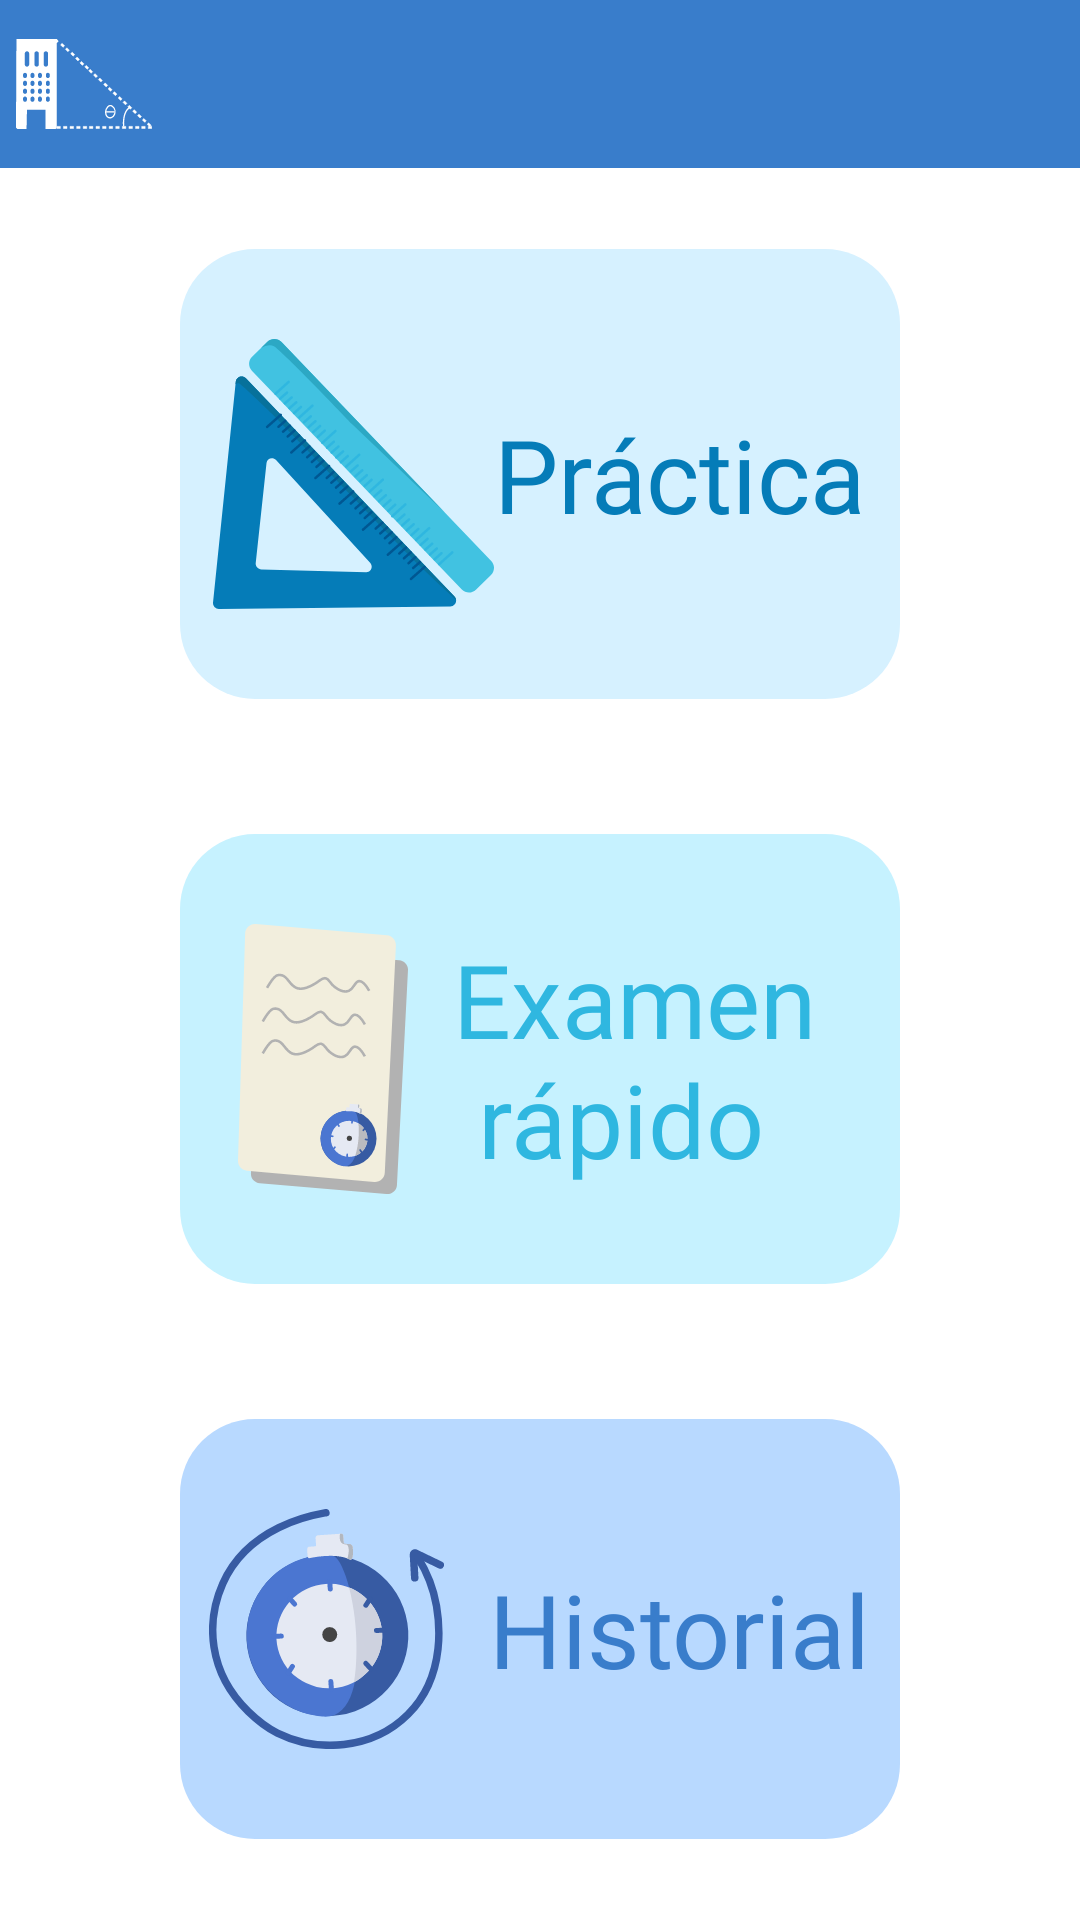

Write the Android layout XML for this screen, with the resource values it uses.
<!-- AndroidManifest.xml: application theme Theme.AplicTrianRect -->
<!-- res/layout/activity_main.xml -->
<?xml version="1.0" encoding="utf-8"?>
<androidx.constraintlayout.widget.ConstraintLayout xmlns:android="http://schemas.android.com/apk/res/android"
    xmlns:app="http://schemas.android.com/apk/res-auto"
    xmlns:tools="http://schemas.android.com/tools"
    android:layout_width="match_parent"
    android:layout_height="match_parent"
    tools:context=".activities.MainActivity">

    <FrameLayout
        android:id= "@+id/frameLayoutCreditos"
        android:layout_width="0dp"
        android:layout_height="0dp"
        android:translationZ="10dp"
        app:layout_constraintBottom_toBottomOf="parent"
        app:layout_constraintEnd_toEndOf="parent"
        app:layout_constraintHorizontal_bias="0.0"
        app:layout_constraintStart_toStartOf="parent"
        app:layout_constraintTop_toTopOf="parent"
        app:layout_constraintVertical_bias="0.0">

    </FrameLayout>

    <androidx.appcompat.widget.Toolbar
        android:id="@+id/toolbar"
        android:layout_width="match_parent"
        android:layout_height="wrap_content"
        android:background="?attr/colorPrimary"
        android:minHeight="?attr/actionBarSize"
        app:layout_constraintEnd_toEndOf="parent"
        app:layout_constraintStart_toStartOf="parent"
        app:layout_constraintTop_toTopOf="parent"
        app:navigationIcon="@drawable/ic_app_icon"
        app:titleTextColor="@android:color/transparent">

    </androidx.appcompat.widget.Toolbar>

    <LinearLayout
        android:layout_width="0dp"
        android:layout_height="0dp"
        android:foregroundGravity="center"
        android:gravity="center"
        android:orientation="vertical"
        android:paddingStart="60dp"
        android:paddingEnd="60dp"
        app:layout_constraintBottom_toBottomOf="parent"
        app:layout_constraintEnd_toEndOf="parent"
        app:layout_constraintStart_toStartOf="parent"
        app:layout_constraintTop_toBottomOf="@+id/toolbar">

        <LinearLayout
            android:id="@+id/linearLayoutPractica"
            android:layout_width="match_parent"
            android:layout_height="wrap_content"
            android:background="@drawable/practica_background"
            android:baselineAligned="false"
            android:gravity="center|center_vertical"
            android:orientation="horizontal"
            android:paddingTop="30dp"
            android:paddingBottom="30dp">

            <ImageView
                android:id="@+id/ivPracticaIcon"
                android:layout_width="wrap_content"
                android:layout_height="wrap_content"
                app:srcCompat="@drawable/ic_practica_icon"
                tools:ignore="ImageContrastCheck"></ImageView>

            <TextView
                android:id="@+id/tvPractica"
                android:layout_width="wrap_content"
                android:layout_height="wrap_content"
                android:fontFamily="@font/montserrat_bold"
                android:text="@string/practica_button"
                android:textColor="@color/star_command_blue"
                android:textSize="34sp"></TextView>
        </LinearLayout>

        <LinearLayout
            android:id="@+id/linearLayoutExamen"
            android:layout_width="match_parent"
            android:layout_height="wrap_content"
            android:layout_marginTop="45dp"
            android:background="@drawable/examen_rapido_background"
            android:gravity="center"
            android:orientation="horizontal"
            android:paddingTop="30dp"
            android:paddingBottom="30dp">

            <ImageView
                android:id="@+id/ivExamenIcon"
                android:layout_width="wrap_content"
                android:layout_height="wrap_content"
                android:paddingEnd="15dp"
                app:srcCompat="@drawable/ic_examen_rapido_icon"
                tools:ignore="ImageContrastCheck"></ImageView>

            <TextView
                android:id="@+id/tvExamen"
                android:layout_width="wrap_content"
                android:layout_height="wrap_content"
                android:fontFamily="@font/montserrat_bold"
                android:singleLine="false"
                android:text="@string/examen_rapido_button"
                android:textAlignment="textStart"
                android:textColor="@color/cyan_process"
                android:textSize="34sp"></TextView>
        </LinearLayout>

        <LinearLayout
            android:id="@+id/linearLayoutHistorial"
            android:layout_width="match_parent"
            android:layout_height="wrap_content"
            android:layout_marginTop="45dp"
            android:background="@drawable/historial_background"
            android:gravity="center"
            android:orientation="horizontal"
            android:paddingTop="30dp"
            android:paddingBottom="30dp">

            <ImageView
                android:id="@+id/ivHistorialIcon"
                android:layout_width="wrap_content"
                android:layout_height="wrap_content"
                android:paddingEnd="15dp"
                app:srcCompat="@drawable/ic_historial_icon"
                tools:ignore="ImageContrastCheck"></ImageView>

            <TextView
                android:id="@+id/tvHistorial"
                android:layout_width="wrap_content"
                android:layout_height="wrap_content"
                android:fontFamily="@font/montserrat_bold"
                android:text="@string/historial_button"
                android:textColor="@color/navy_blue"
                android:textSize="34sp"></TextView>
        </LinearLayout>

    </LinearLayout>

</androidx.constraintlayout.widget.ConstraintLayout>
<!-- resources referenced by this layout -->
<resources>
  <color name="cyan_process">#2FB7E0</color>
  <color name="navy_blue">#397DCB</color>
  <color name="star_command_blue">#057CB8</color>
  <!-- drawable examen_rapido_background (drawable) -->
  <?xml version="1.0" encoding="UTF-8"?>
  <shape xmlns:android="http://schemas.android.com/apk/res/android">
      <solid android:color="@color/blizzard_blue"/>
      <corners android:radius="25dp"/>
      <padding android:left="0dp" android:top="0dp" android:right="0dp" android:bottom="0dp" />
  </shape>
  <!-- drawable historial_background (drawable) -->
  <?xml version="1.0" encoding="UTF-8"?>
  <shape xmlns:android="http://schemas.android.com/apk/res/android">
      <solid android:color="@color/baby_blue"/>
      <corners android:radius="25dp"/>
      <padding android:left="0dp" android:top="0dp" android:right="0dp" android:bottom="0dp" />
  </shape>
  <!-- drawable ic_app_icon: vector/xml drawable (drawable, 8128 chars, omitted) -->
  <!-- drawable ic_examen_rapido_icon: vector/xml drawable (drawable, 5066 chars, omitted) -->
  <!-- drawable ic_historial_icon: vector/xml drawable (drawable, 4008 chars, omitted) -->
  <!-- drawable ic_practica_icon: vector/xml drawable (drawable, 17032 chars, omitted) -->
  <!-- drawable practica_background (drawable) -->
  <?xml version="1.0" encoding="UTF-8"?>
  <shape xmlns:android="http://schemas.android.com/apk/res/android">
      <solid android:color="@color/columbia_blue"/>
      <corners android:radius="25dp"/>
      <padding android:left="0dp" android:top="0dp" android:right="0dp" android:bottom="0dp" />
  </shape>
  <string name="examen_rapido_button">Examen \n rápido</string>
  <string name="historial_button">Historial</string>
  <string name="practica_button">Práctica</string>
  <style name="Theme.AplicTrianRect" parent="Theme.MaterialComponents.DayNight.NoActionBar">
          
          <item name="colorPrimary">@color/navy_blue</item>
          <item name="colorOnPrimary">@color/white</item>
  
          <item name="colorOnSecondary">@color/black</item>
          
          <item name="android:statusBarColor" tools:targetApi="l">?attr/colorPrimary</item>
          
  
          
          <item name="colorSecondary">@color/star_command_blue</item>
          <item name="colorSecondaryVariant">@color/cyan_process</item>
          <item name="colorAccent">@color/sapphire_blue</item>
  
  
      </style>
  <color name="blizzard_blue">#C6F2FF</color>
  <color name="baby_blue">#B8D9FF</color>
  <color name="columbia_blue">#D6F1FF</color>
  <color name="white">#FFFFFFFF</color>
  <color name="black">#FF000000</color>
  <color name="sapphire_blue">#0D6985</color>
</resources>
